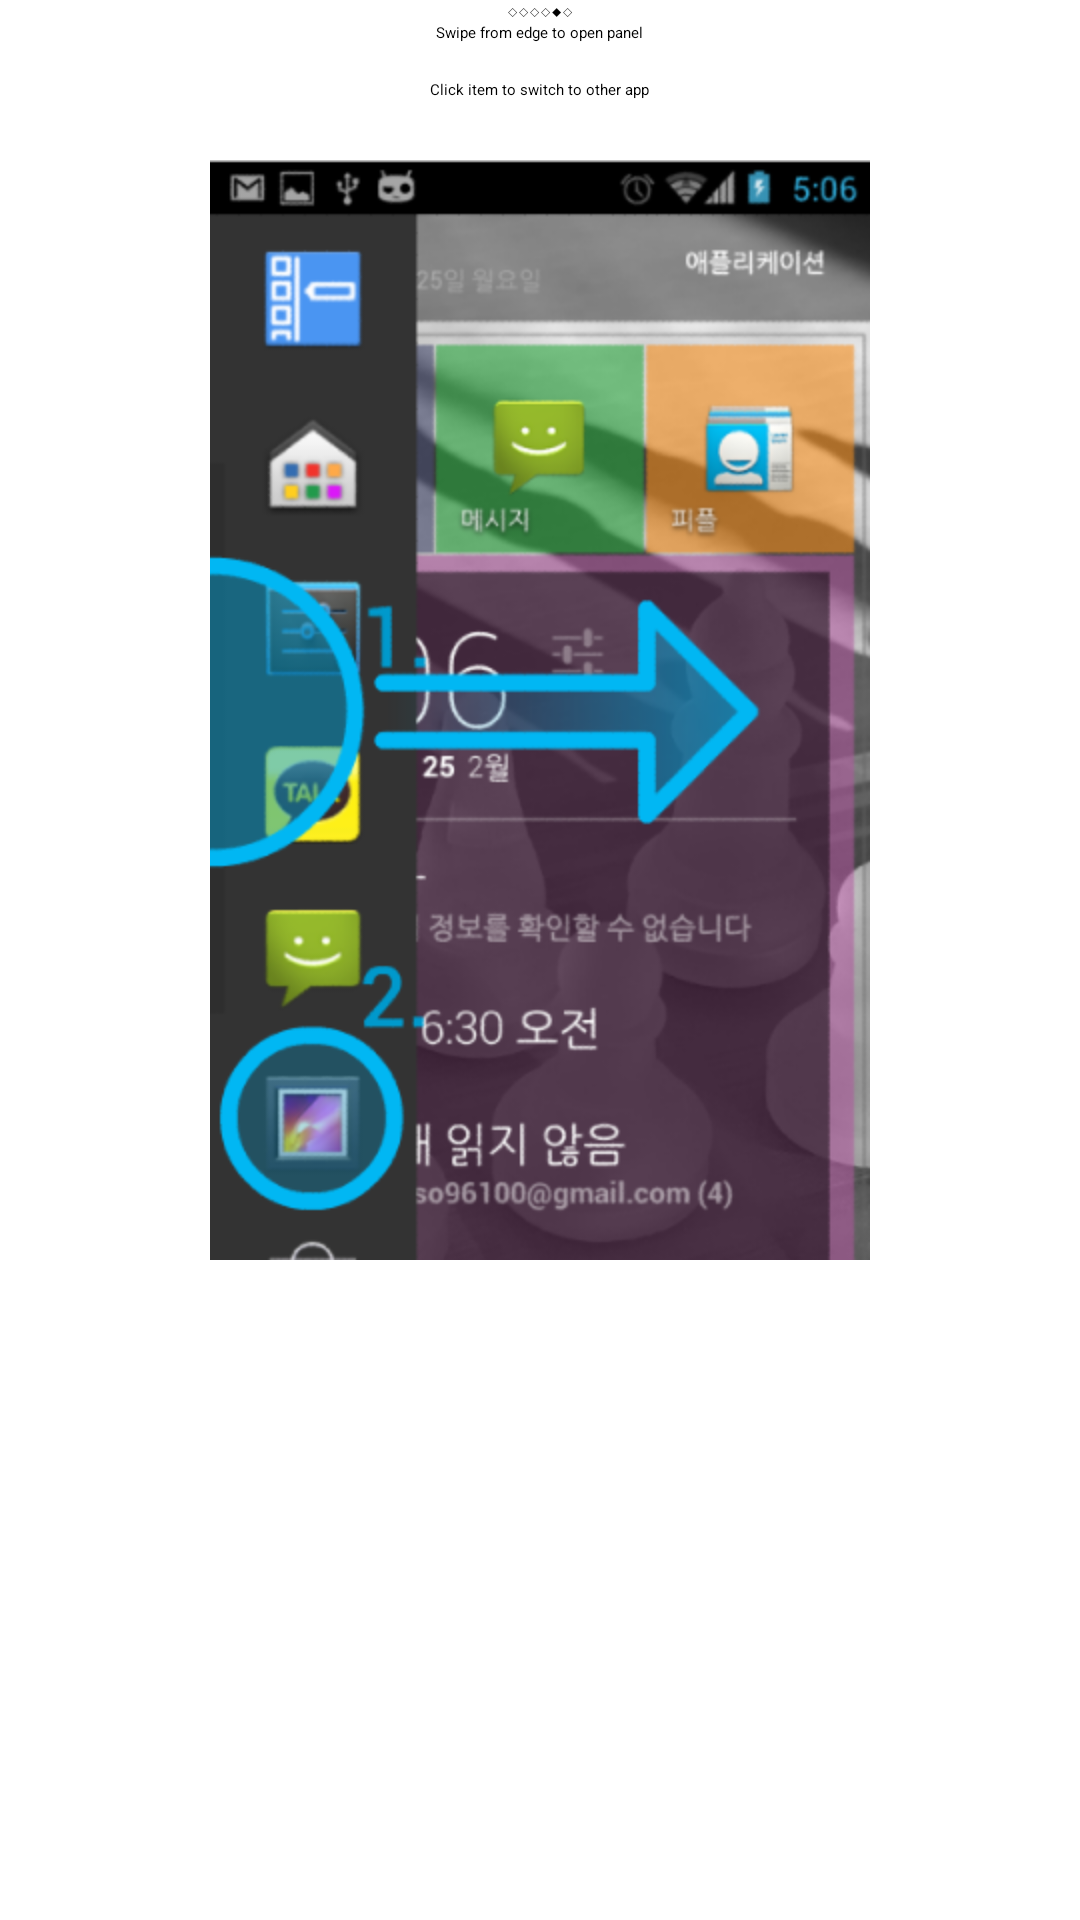

Android layout source for this screen:
<!-- AndroidManifest.xml: application theme Theme.Sherlock.Light -->
<!-- res/layout/guideview_5.xml -->
<RelativeLayout xmlns:android="http://schemas.android.com/apk/res/android"
    android:layout_width="fill_parent"
    android:layout_height="fill_parent" >

    <TextView
        android:id="@+id/textView3"
        android:layout_width="wrap_content"
        android:layout_height="wrap_content"
        android:layout_alignParentTop="true"
        android:layout_centerHorizontal="true"
        android:text="◇◇◇◇◆◇"
        android:textAppearance="?android:attr/textAppearanceSmall" />

    <TextView
        android:id="@+id/textView2"
        android:layout_width="wrap_content"
        android:layout_height="wrap_content"
        android:layout_below="@+id/textView3"
        android:layout_centerHorizontal="true"
        android:layout_marginTop="19dp"
        android:text="@string/guide_3_2"
        android:textAppearance="?android:attr/textAppearanceSmall" />

    <TextView
        android:id="@+id/textView1"
        android:layout_width="wrap_content"
        android:layout_height="wrap_content"
        android:layout_below="@+id/textView3"
        android:layout_centerHorizontal="true"
        android:text="@string/guide_3_1"
        android:textAppearance="?android:attr/textAppearanceSmall" />

    <ImageView
        android:id="@+id/imageView1"
        android:layout_width="wrap_content"
        android:layout_height="wrap_content"
        android:layout_below="@+id/textView2"
        android:layout_centerHorizontal="true"
        android:layout_marginTop="20dp"
        android:src="@drawable/guide_2" />

</RelativeLayout>
<!-- resources referenced by this layout -->
<resources>
  <!-- drawable guide_2: png bitmap (drawable-hdpi, 126433 bytes) -->
  <string name="guide_3_1">Swipe from edge to open panel</string>
  <string name="guide_3_2">Click item to switch to other app</string>
</resources>
